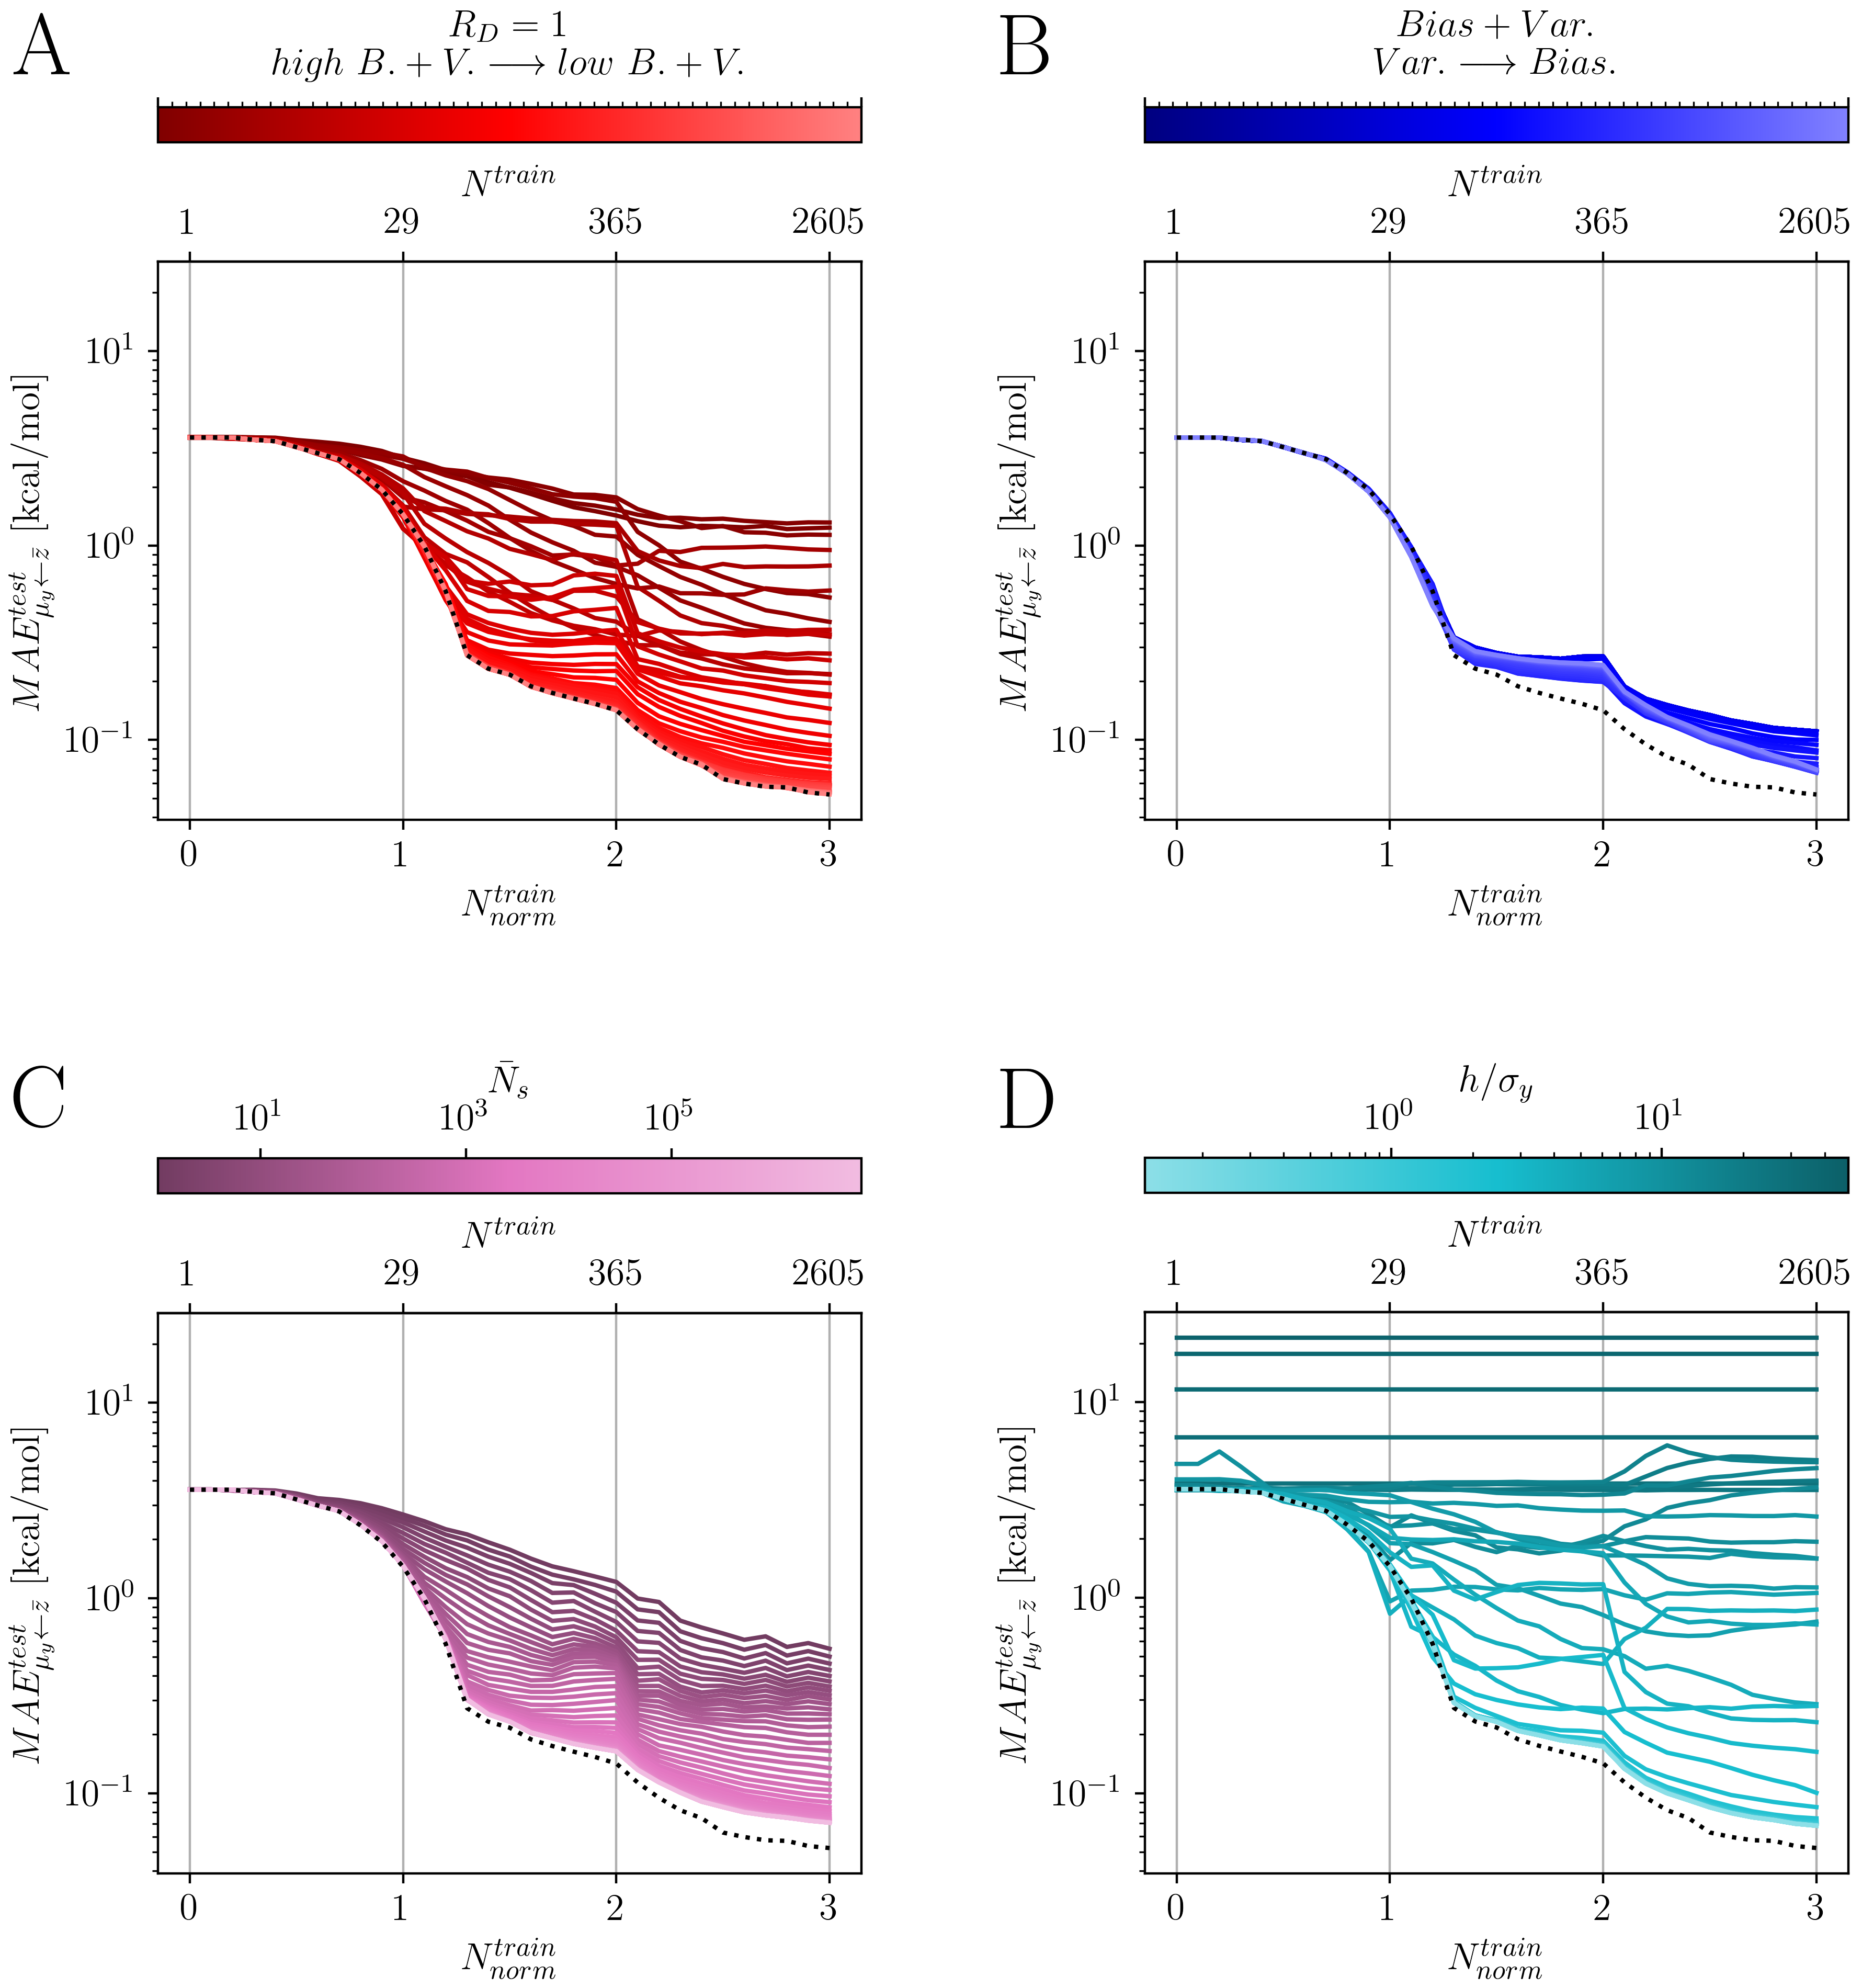

The script that drew this image:
#!/usr/bin/env python3
# -*- coding: utf-8 -*-
"""
Created on Mon Jun 10 16:25:53 2024

@author: vdoffini
"""


import numpy as np
import matplotlib.pyplot as plt
from matplotlib.cm import plasma,winter,bwr,cividis,twilight_shifted,ScalarMappable,get_cmap
from matplotlib.collections import LineCollection
from matplotlib.colors import Normalize,LinearSegmentedColormap,ListedColormap,LogNorm,SymLogNorm
from matplotlib.lines import Line2D
from matplotlib.patches import PathPatch,Rectangle
from matplotlib.path import Path
import matplotlib.transforms as transforms
cm = ListedColormap(twilight_shifted(np.linspace(0,31/64, 1024)))
plt.rcParams["font.family"] = "Times New Roman"#https://stackoverflow.com/questions/40734672/how-to-set-the-label-fonts-as-time-new-roman-by-drawparallels-in-python/40734893
fontsize = 13
fontsize_sup = 15
fontsize_letter = 30
plt.rcParams.update({'text.usetex': True})
plt.rcParams.update({'font.size': fontsize})
plt.rcParams.update({'legend.fontsize': fontsize})
plt.rcParams.update({'axes.labelsize': fontsize})

#%% Parameters
data_path = '/Users/vdoffini/Data/sorting_error_2D/'
data_name = 'uni_2D_lcs.npz'

# cmap = plt.cm.plasma
# cmap = plt.cm.RdYlGn_r
cmap = plt.cm.summer
cmap = LinearSegmentedColormap.from_list("", [
                                              # 'peru','goldenrod','olive','olivedrab',
                                              'green',
                                              'limegreen','yellowgreen','palegoldenrod','orange'])
# cmap = plt.cm.viridis

gs_subfig_ABC_ratio = np.array([0.7,2])

color_h_crit = 'tab:pink'
cmap_h_crit = LinearSegmentedColormap.from_list("", ['black',color_h_crit,'white'])
cmap_h_crit = LinearSegmentedColormap.from_list("", [cmap_h_crit(0.25),color_h_crit,cmap_h_crit(0.75)])
color_n_crit = 'tab:cyan'
cmap_n_crit = LinearSegmentedColormap.from_list("", ['black',color_n_crit,'white'])
cmap_n_crit = LinearSegmentedColormap.from_list("", [cmap_n_crit(0.25),color_n_crit,cmap_n_crit(0.75)])
color_eq = 'red'
cmap_eq = LinearSegmentedColormap.from_list("", ['black',color_eq,'white'])
cmap_eq = LinearSegmentedColormap.from_list("", [cmap_eq(0.25),color_eq,cmap_eq(0.75)])
color_contour_crit = 'blue'
cmap_contour_crit = LinearSegmentedColormap.from_list("", ['black',color_contour_crit,'white'])
cmap_contour_crit = LinearSegmentedColormap.from_list("", [cmap_contour_crit(0.25),color_contour_crit,cmap_contour_crit(0.75)])

d_style = {'bias':{'linestyle':'--','dashes':[3, 3]},
           'var':{'linestyle':'--','dashes':[1, 1, 1, 1]},
           'bias_plus_var':{'linestyle':'-'}}
d_style_contour = {'linewidth':2,'alpha':1}

crit_ticks_length = 5

alpha_main = 0.5
alpha_sec = 0.15
alpha_contour = 0.5

step_detials_sec = 5

bounds_insets = [0.01,0.01,0.375,0.375]

level_of_accuracy = 3 # 0 => \mu_y; 1 => \mu_z; 2 => \bar{y}; 3 => \bar{z}

#%% Load Data

with np.load(data_path+data_name,allow_pickle=True) as data:
    #for k in data.keys():
        1

datalim_lcs = [np.inf,-np.inf]
datalim_lcs_ratio = [np.inf,-np.inf]
for s in ['eq_equidistant','contour_crit_equidistant','n_crit','h_crit']:
    with np.load(data_path+f'{data_name.split("_")[0]}_{s}_out.npz',allow_pickle=True) as data:
        #for k in data.keys():
            temp = np.median(data['lcs'],axis=[2,3])[...,:]
            locals()[f'lcs_{s}'] = temp
            temp = temp/temp[:1,...]
            locals()[f'lcs_ratio_{s}'] = temp
            Ns_tr_norm = data['Ns_tr_norm']
            Ns_tr = data['Ns_tr']
            
            locals()[f'Ns_{s}'] = data['Ns'][0,:,0,0,0]
            locals()[f'HSs_{s}'] = data['HSs'][0,:,0,0,0]
            
            datalim_lcs = [np.min([datalim_lcs[0],np.min(locals()[f'lcs_{s}'])]),
                           np.max([datalim_lcs[1],np.max(locals()[f'lcs_{s}'])])]
            datalim_lcs_ratio = [np.min([datalim_lcs_ratio[0],np.min(locals()[f'lcs_ratio_{s}'])]),
                                 np.max([datalim_lcs_ratio[1],np.max(locals()[f'lcs_ratio_{s}'])])]

d_norm_not_norm = {i:j for (i,j) in zip(Ns_tr_norm,Ns_tr)}
x_ticks_N_norm = [0,1,2,3]

#%%
plt.close('all')

fig = plt.figure(layout='constrained', figsize=(8.9, 9.5))#latex --> (5.5,9)

gs = fig.add_gridspec(2,2, hspace=0.12, wspace=0.12)
gs.set_height_ratios([1,1])
gs.set_width_ratios([1,1])

subfig_A = fig.add_subfigure(gs[0, 0])
subfig_B = fig.add_subfigure(gs[0, -1])
subfig_C = fig.add_subfigure(gs[-1, 0])
subfig_D = fig.add_subfigure(gs[-1, -1])
# subfig_CM_y = fig.add_subfigure(gs[:, 1])
# subfig_CM_x_AC = fig.add_subfigure(gs[1, 0])
# subfig_CM_x_BD = fig.add_subfigure(gs[1, -1])

# subfig_A.set_facecolor('1.')
# subfig_B.set_facecolor('0.2')
# subfig_C.set_facecolor('0.4')
# subfig_D.set_facecolor('0.6')
# subfig_CM.set_facecolor('0.8')


gs_A = subfig_A.add_gridspec(1,1)
gs_B = subfig_B.add_gridspec(1,1)
gs_C = subfig_C.add_gridspec(1,1)
gs_D = subfig_D.add_gridspec(1,1)

# gs_CM_y = subfig_CM_y.add_gridspec(1,2)

# gs_CM_x_AC = subfig_CM_x_AC.add_gridspec(2,1)
# gs_CM_x_BD = subfig_CM_x_BD.add_gridspec(2,1)


ax_A = subfig_A.add_subplot(gs_A[0,0])
# ax_A_inset = ax_A.inset_axes(bounds_insets)

ax_B = subfig_B.add_subplot(gs_B[0,0])
# ax_B_inset = ax_B.inset_axes(bounds_insets)

ax_C = subfig_C.add_subplot(gs_C[0,0])
# ax_C_inset = ax_C.inset_axes(bounds_insets)

ax_D = subfig_D.add_subplot(gs_D[0,0])
# ax_D_inset = ax_D.inset_axes(bounds_insets)

# ax_CM_x_A = subfig_CM_x_AC.add_subplot(gs_CM_x_AC[0, 0])
# ax_CM_x_C = subfig_CM_x_AC.add_subplot(gs_CM_x_AC[-1, 0])
# ax_CM_x_B = subfig_CM_x_BD.add_subplot(gs_CM_x_BD[0, 0])
# ax_CM_x_D = subfig_CM_x_BD.add_subplot(gs_CM_x_BD[-1, 0])

# ax_CM_y = subfig_CM_y.add_subplot(gs_CM_y[:, :])
# ax_CM_y_inset = subfig_CM_y.add_subplot(gs_CM_y[:, 1])
# ax_CM_y_inset = ax_CM_y.twinx()


#%% Colorbar


#%% subfig A

s = 'eq_equidistant'
cmap_A = cmap_eq

temp_shape = locals()[f'lcs_{s}'].shape[1]
for i in range(temp_shape):
    ax_A.plot(Ns_tr_norm,locals()[f'lcs_{s}'][level_of_accuracy,i,:],color = cmap_A(i/(1e-8+temp_shape-1)))
ax_A.plot(Ns_tr_norm,locals()[f'lcs_{s}'][0,0,:],color = 'k', linestyle = ':')
ax_A.set_xlim(ax_A.get_xlim())
ax_A.xaxis.grid()
ax_A.set_yscale('log')
# ax_A.set_yticklabels([])
ax_A.set_xlabel(r'$N_{norm}^{train}$')
# ax_A.xaxis.set_label_position('top')
# ax_A.tick_params(which='both',top=True, labeltop=True, bottom=False, labelbottom=False,
#                  left=True, labelleft=True, right=False, labelright=False)
ax_A.tick_params(which='both',top=False, labeltop=False, bottom=True, labelbottom=True,
                  left=True, labelleft=True, right=False, labelright=False)
ax_A.set_ylabel(r'$MAE_{\mu_{y}\leftarrow\bar{z}}^{test}$'+' [kcal/mol]')
ax_A.set_xticks(x_ticks_N_norm)

# temp_shape = locals()[f'lcs_ratio_{s}'].shape[1]
# for i in range(temp_shape):
#     ax_A_inset.plot(Ns_tr_norm,locals()[f'lcs_ratio_{s}'][level_of_accuracy,i,:],color = cmap_A(i/(1e-8+temp_shape-1)))
# ax_A_inset.plot(Ns_tr_norm,locals()[f'lcs_ratio_{s}'][0,0,:],color = 'k', linestyle = ':')
# ax_A_inset.set_yscale('log')
# ax_A_inset.tick_params(which='both',top=True, labeltop=True, bottom=False, labelbottom=False,
#                        left=False, labelleft=False, right=True, labelright=True)
# ax_A_inset.set_xticks(ax_A.get_xticks())
# ax_A_inset.set_xlim(ax_A.get_xlim())
# ax_A_inset.xaxis.grid()
# ax_A_inset.set_xticklabels([])
# ax_A_inset.set_yticklabels([])

ax_A_sec = ax_A.secondary_xaxis('top')
ax_A_sec.set_xticks(x_ticks_N_norm)
ax_A_sec.set_xticklabels([d_norm_not_norm[i] for i in x_ticks_N_norm])
ax_A_sec.set_xlabel(r'$N_{}^{train}$')

cb_A = plt.colorbar(mappable=ScalarMappable(cmap=cmap_A), ax=ax_A, orientation='horizontal', location = 'top')
cb_A.set_ticks(cb_A.ax.get_xlim(),minor=False)
cb_A.set_ticks(np.linspace(*cb_A.ax.get_xlim(),temp_shape),minor=True)
cb_A.set_ticks(np.linspace(*cb_A.ax.get_xlim(),temp_shape),minor=True)
cb_A.set_ticklabels([])
cb_A.set_label("".join([r'$R_{D}=1$','\n',r'$\ high\ B.+V.\longrightarrow low\ B.+V.$']))


#%% subfig B

s = 'contour_crit_equidistant'
cmap_B = cmap_contour_crit

temp_shape = locals()[f'lcs_{s}'].shape[1]
for i in range(temp_shape):
    ax_B.plot(Ns_tr_norm,locals()[f'lcs_{s}'][level_of_accuracy,i,:],color = cmap_B(i/(1e-8+temp_shape-1)))
ax_B.plot(Ns_tr_norm,locals()[f'lcs_{s}'][0,0,:],color = 'k', linestyle = ':')
ax_B.set_xlim(ax_B.get_xlim())
ax_B.xaxis.grid()
ax_B.set_yscale('log')
# ax_B.set_yticklabels([])
ax_B.set_xlabel(r'$N_{norm}^{train}$')
# ax_B.xaxis.set_label_position('top')
# ax_B.tick_params(which='both',top=True, labeltop=True, bottom=False, labelbottom=False,
#                       left=False, labelleft=False, right=True, labelright=True)
ax_B.tick_params(which='both',top=False, labeltop=False, bottom=True, labelbottom=True,
                       left=True, labelleft=True, right=False, labelright=False)
ax_B.set_ylabel(r'$MAE_{\mu_{y}\leftarrow\bar{z}}^{test}$'+' [kcal/mol]')
ax_B.set_xticks(x_ticks_N_norm)

# temp_shape = locals()[f'lcs_ratio_{s}'].shape[1]
# for i in range(temp_shape):
#     ax_B_inset.plot(Ns_tr_norm,locals()[f'lcs_ratio_{s}'][level_of_accuracy,i,:],color = cmap_B(i/(1e-8+temp_shape-1)))
# ax_B_inset.plot(Ns_tr_norm,locals()[f'lcs_ratio_{s}'][0,0,:],color = 'k', linestyle = ':')
# ax_B_inset.set_yscale('log')
# ax_B_inset.tick_params(which='both',top=True, labeltop=True, bottom=False, labelbottom=False,
#                        left=False, labelleft=False, right=True, labelright=True)
# ax_B_inset.set_xticks(ax_B.get_xticks())
# ax_B_inset.set_xlim(ax_B.get_xlim())
# ax_B_inset.xaxis.grid()
# ax_B_inset.set_xticklabels([])
# ax_B_inset.set_yticklabels([])

ax_B_sec = ax_B.secondary_xaxis('top')
ax_B_sec.set_xticks(x_ticks_N_norm)
ax_B_sec.set_xticklabels([d_norm_not_norm[i] for i in x_ticks_N_norm])
ax_B_sec.set_xlabel(r'$N_{}^{train}$')


cb_B = plt.colorbar(mappable=ScalarMappable(cmap=cmap_B), ax=ax_B, orientation='horizontal', location = 'top')
cb_B.set_ticks(cb_B.ax.get_xlim(),minor=False)
cb_B.set_ticks(np.linspace(*cb_B.ax.get_xlim(),temp_shape),minor=True)
cb_B.set_ticks(np.linspace(*cb_B.ax.get_xlim(),temp_shape),minor=True)
cb_B.set_ticklabels([])
cb_B.set_label("".join([r'$Bias+Var.$','\n',r'$\ Var.\longrightarrow Bias.$']))


#%% subfig C

s = 'h_crit'
cmap_C = cmap_h_crit

temp_shape = locals()[f'lcs_{s}'].shape[1]
for i in range(temp_shape):
    ax_C.plot(Ns_tr_norm,locals()[f'lcs_{s}'][level_of_accuracy,i,:],color = cmap_C(i/(1e-8+temp_shape-1)))
ax_C.plot(Ns_tr_norm,locals()[f'lcs_{s}'][0,0,:],color = 'k', linestyle = ':')
ax_C.set_xlim(ax_C.get_xlim())
ax_C.xaxis.grid()
ax_C.set_yscale('log')
# ax_C.set_yticklabels([])
ax_C.set_xlabel(r'$N_{norm}^{train}$')
# ax_C.xaxis.set_label_position('top')
ax_C.tick_params(which='both',top=False, labeltop=False, bottom=True, labelbottom=True,
                       left=True, labelleft=True, right=False, labelright=False)
ax_C.set_ylabel(r'$MAE_{\mu_{y}\leftarrow\bar{z}}^{test}$'+' [kcal/mol]')
ax_C.set_xticks(x_ticks_N_norm)

# temp_shape = locals()[f'lcs_ratio_{s}'].shape[1]
# for i in range(temp_shape):
#     ax_C_inset.plot(Ns_tr_norm,locals()[f'lcs_ratio_{s}'][level_of_accuracy,i,:],color = cmap_C(i/(1e-8+temp_shape-1)))
# ax_C_inset.plot(Ns_tr_norm,locals()[f'lcs_ratio_{s}'][0,0,:],color = 'k', linestyle = ':')
# ax_C_inset.set_yscale('log')
# ax_C_inset.tick_params(which='both',top=True, labeltop=True, bottom=False, labelbottom=False,
#                        left=False, labelleft=False, right=True, labelright=True)
# ax_C_inset.set_xticks(ax_C.get_xticks())
# ax_C_inset.set_xlim(ax_C.get_xlim())
# ax_C_inset.xaxis.grid()
# ax_C_inset.set_xticklabels([])
# ax_C_inset.set_yticklabels([])

ax_C_sec = ax_C.secondary_xaxis('top')
ax_C_sec.set_xticks(x_ticks_N_norm)
ax_C_sec.set_xticklabels([d_norm_not_norm[i] for i in x_ticks_N_norm])
ax_C_sec.set_xlabel(r'$N_{}^{train}$')


cb_C = plt.colorbar(mappable=ScalarMappable(cmap=cmap_C, norm = LogNorm(locals()[f'Ns_{s}'].min(),locals()[f'Ns_{s}'].max())), ax=ax_C, orientation='horizontal', location="top")
cb_C.set_ticks(10**np.unique(np.floor(np.log10(locals()[f'Ns_{s}'])))[1::2],minor=False)
cb_C.set_label("".join([r'$\bar{N}_{s}$']))


#%% subfig D

s = 'n_crit'
cmap_D = cmap_n_crit

temp_shape = locals()[f'lcs_{s}'].shape[1]
for i in range(temp_shape)[::-1]:
    ax_D.plot(Ns_tr_norm,locals()[f'lcs_{s}'][level_of_accuracy,i,:],color = cmap_D((temp_shape-i)/(1e-8+temp_shape-1)))
ax_D.plot(Ns_tr_norm,locals()[f'lcs_{s}'][0,0,:],color = 'k', linestyle = ':')
ax_D.set_xlim(ax_D.get_xlim())
ax_D.xaxis.grid()
ax_D.set_yscale('log')
# ax_D.set_yticklabels([])
ax_D.set_xlabel(r'$N_{norm}^{train}$')
# ax_D.xaxis.set_label_position('top')
ax_D.tick_params(which='both',top=False, labeltop=False, bottom=True, labelbottom=True,
                       left=True, labelleft=True, right=False, labelright=False)
ax_D.set_ylabel(r'$MAE_{\mu_{y}\leftarrow\bar{z}}^{test}$'+' [kcal/mol]')
ax_D.set_xticks(x_ticks_N_norm)

# temp_shape = locals()[f'lcs_ratio_{s}'].shape[1]
# for i in range(temp_shape)[::-1]:
#     ax_D_inset.plot(Ns_tr_norm,locals()[f'lcs_ratio_{s}'][level_of_accuracy,i,:],color = cmap_D((temp_shape-i)/(1e-8+temp_shape-1)))
# ax_D_inset.plot(Ns_tr_norm,locals()[f'lcs_ratio_{s}'][0,0,:],color = 'k', linestyle = ':')
# ax_D_inset.set_yscale('log')
# ax_D_inset.tick_params(which='both',top=True, labeltop=True, bottom=False, labelbottom=False,
#                        left=False, labelleft=False, right=True, labelright=True)
# ax_D_inset.set_xticks(ax_D.get_xticks())
# ax_D_inset.set_xlim(ax_D.get_xlim())
# ax_D_inset.xaxis.grid()
# ax_D_inset.set_xticklabels([])
# ax_D_inset.set_yticklabels([])

ax_D_sec = ax_D.secondary_xaxis('top')
ax_D_sec.set_xticks(x_ticks_N_norm)
ax_D_sec.set_xticklabels([d_norm_not_norm[i] for i in x_ticks_N_norm])
ax_D_sec.set_xlabel(r'$N_{}^{train}$')


cb_D = plt.colorbar(mappable=ScalarMappable(cmap=cmap_D.reversed(), norm = LogNorm(locals()[f'HSs_{s}'].min(),locals()[f'HSs_{s}'].max())), ax=ax_D, orientation='horizontal', location="top")
cb_D.set_label("".join([r'$h/\sigma_{y}$']))


#%% Set limits

ylim_lcs = [np.inf,-np.inf]
for ax in [ax_A,ax_B,ax_C,ax_D]:
        ylim_lcs = [np.min([ylim_lcs[0],np.min(ax.get_ylim())]),
                    np.max([ylim_lcs[1],np.max(ax.get_ylim())])]
for ax in [ax_A,ax_B,ax_C,ax_D]:
    ax.set_ylim(ylim_lcs)


# ylim_lcs_ratio = [np.inf,-np.inf]
# for ax in [ax_A_inset,ax_B_inset,ax_C_inset,ax_D_inset]:
#         ylim_lcs_ratio = [np.min([ylim_lcs_ratio[0],np.min(ax.get_ylim())]),
#                           np.max([ylim_lcs_ratio[1],np.max(ax.get_ylim())])]
# for ax in [ax_A_inset,ax_B_inset,ax_C_inset,ax_D_inset]:
#     ax.set_ylim(ylim_lcs_ratio)


#%% Colorbars

# colornorm = LogNorm(vmin=datalim_lcs[0],vmax=datalim_lcs[1])

# t1,t2 = np.meshgrid(np.linspace(*ax_A.get_xlim(),100),np.logspace(*np.log10(ax_A.get_ylim()),100))
# for ax in [ax_A,ax_B,ax_C,ax_D]:
#     ax.pcolormesh(t1,t2,t2, norm=colornorm,cmap = cmap, alpha = alpha_main,zorder=0)

# CB_y = plt.colorbar(mappable=ScalarMappable(cmap=cmap, norm = colornorm), alpha = alpha_main, cax=ax_CM_y, extend = 'both')
# CB_y.set_label(r'$MAE_{\mu_{y}\leftarrow\bar{z}}^{test}$'+' [kcal/mol] (main figures)')
# CB_y.ax.yaxis.set_label_position('left')
# CB_y.ax.tick_params(which='both',top=False, labeltop=False, bottom=False, labelbottom=False,
#                     left=True, labelleft=True, right=False, labelright=False)


# colornorm_inset = LogNorm(vmin=1,vmax=datalim_lcs_ratio[1])

# t1,t2 = np.meshgrid(np.linspace(*ax_A_inset.get_xlim(),100),np.logspace(*np.log10(ax_A_inset.get_ylim()),100))
# for ax in [ax_A_inset,ax_B_inset,ax_C_inset,ax_D_inset]:
#     ax.pcolormesh(t1,t2,t2, norm=colornorm_inset,cmap = cmap, alpha = alpha_main,zorder=0)

# CB_y_inset = plt.colorbar(mappable=ScalarMappable(cmap=cmap, norm = colornorm_inset), alpha = 0, cax=ax_CM_y_inset, extend = 'both')
# CB_y_inset.set_label(r'$MAE_{\mu_{y}\leftarrow\bar{z}}^{test}\ /\ MAE_{\mu_{y}\leftarrow\mu_{y}}^{test}$'+' [-] (insets)')

# sep_CM_line = Line2D([0.5,0.5],[-0.05,1.05],color='k',linewidth=0.8,
#                      transform=transforms.blended_transform_factory(ax_CM_y.transAxes, ax_CM_y.transAxes),zorder=np.inf,clip_on=False)
# ax_CM_y.add_artist(sep_CM_line)
# ax_CM_y_inset.set_yscale('log')
# ax_CM_y_inset.set_ybound(colornorm_inset.vmin,colornorm_inset.vmax)

# ax_CM_y.right_ax.set_ylim(colornorm_inset.vmin,colornorm_inset.vmax)


#%% Text

# fig.canvas.draw()
# fig.set_constrained_layout(False)


temp = 0.015

label_A = plt.text(temp, 1-temp,
                    'A', horizontalalignment='left', fontsize=fontsize_letter,fontweight='bold',
                    verticalalignment='top', transform=subfig_A.transSubfigure, wrap=False)
label_A.set_in_layout(False)

label_B = plt.text(temp, 1-temp,
                    'B', horizontalalignment='left', fontsize=fontsize_letter,fontweight='bold',
                    verticalalignment='top', transform=subfig_B.transSubfigure, wrap=False)
label_B.set_in_layout(False)

label_C = plt.text(temp, 1-temp,
                    'C', horizontalalignment='left', fontsize=fontsize_letter,fontweight='bold',
                    verticalalignment='top', transform=subfig_C.transSubfigure, wrap=False)
label_C.set_in_layout(False)

label_D = plt.text(temp, 1-temp,
                    'D', horizontalalignment='left', fontsize=fontsize_letter,fontweight='bold',
                    verticalalignment='top', transform=subfig_D.transSubfigure, wrap=False)
label_D.set_in_layout(False)



#%% Save
plt.savefig('F4'+".svg",dpi = 300, format="svg",transparent=True)
plt.savefig('F4'+'.png',dpi = 400, format='png')
